The GitHub repository axelcarlier/abeilles-cap200 contains a labelled image folder "abeilles-cap200" with 73 categories: Amegilla quadrifasciata, Andrena agilissima, Andrena bicolor, Andrena cineraria, Andrena clarkella, Andrena denticulata, Andrena flavipes, Andrena florea, Andrena fulva, Andrena gravida, Andrena haemorrhoa, Andrena hattorfiana, Andrena nigroaenea, Andrena nitida, Andrena nycthemera, Andrena thoracica, Andrena vaga, Andrena ventralis, Anthidiellum strigatum, Anthidium florentinum, Anthidium manicatum, Anthidium oblongatum, Anthidium septemspinosum, Anthophora bimaculata, Anthophora furcata, Anthophora plumipes, Apis mellifera, Apis mellifera iberiensis, Bombus argillaceus, Bombus bohemicus, Bombus campestris, Bombus hortorum, Bombus humilis, Bombus hypnorum, Bombus lapidarius, Bombus lucorum, Bombus muscorum, Bombus pascuorum, Bombus pratorum, Bombus ruderatus, Bombus rupestris, Bombus sylvarum, Bombus terrestris, Bombus terrestris lusitanicus, Bombus vestalis, Ceratina cucurbitina, Chelostoma florisomne, Colletes cunicularius, Colletes hederae, Dasypoda hirtipes, Halictus rubicundus, Halictus scabiosae, Halictus sexcinctus, Heriades truncorum, Hylaeus variegatus, Lithurgus chrysurus, Macropis europaea, Megachile centuncularis, Megachile ericetorum, Megachile sculpturalis, Melecta albifrons, Nomada goodeniana, Nomada lathburiana, Osmia aurulenta, Osmia bicolor, Osmia bicornis, Osmia caerulescens, Osmia cornuta, Rhodanthidium septemdentatum, Rhodanthidium sticticum, Sphecodes albilabris, Xylocopa valga, Xylocopa violacea. Examples follow, each with its label.

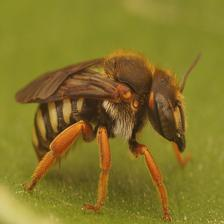
Label: Rhodanthidium septemdentatum

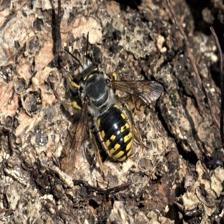
Label: Anthidium manicatum

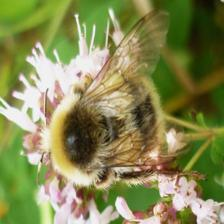
Label: Bombus lucorum

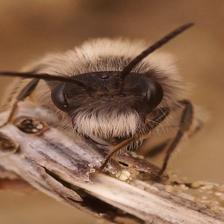
Label: Andrena nycthemera

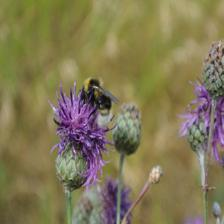
Label: Bombus vestalis

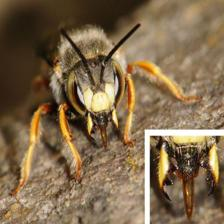
Label: Anthidium oblongatum
